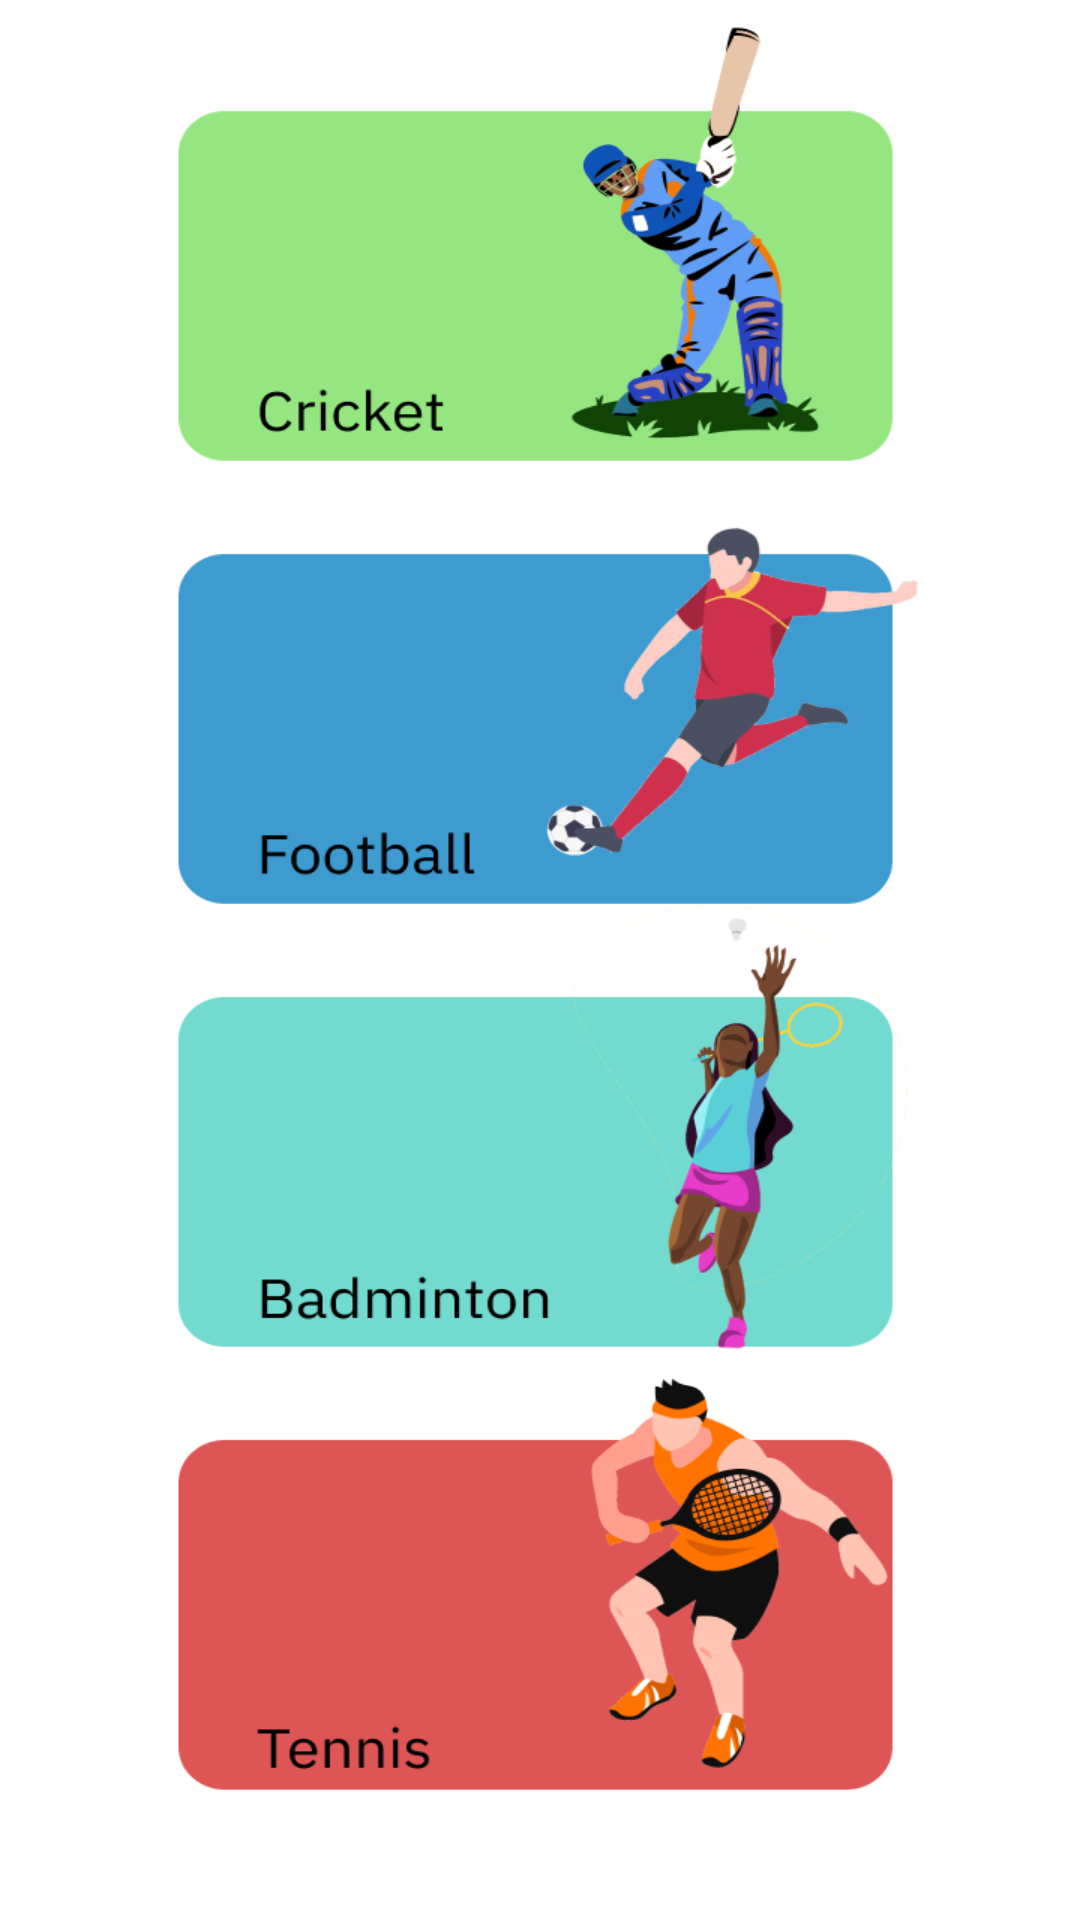

This screen was rendered from an Android layout file. Write that file and the resources it references.
<!-- AndroidManifest.xml: application theme Theme.GameOnV3 -->
<!-- res/layout/activity_sportselection.xml -->
<?xml version="1.0" encoding="utf-8"?>
<androidx.constraintlayout.widget.ConstraintLayout xmlns:android="http://schemas.android.com/apk/res/android"
    xmlns:app="http://schemas.android.com/apk/res-auto"
    xmlns:tools="http://schemas.android.com/tools"
    android:layout_width="match_parent"
    android:layout_height="match_parent"
    android:background="@drawable/mainmenulist"
    tools:context=".sportselection">

    <Button
        android:id="@+id/cric"
        android:layout_width="319dp"
        android:layout_height="140dp"
        android:background="@drawable/buttonround"
        android:onClick="cricketbutton"
        android:text="CRICKET"
        android:alpha="0"
        app:layout_constraintBottom_toBottomOf="parent"
        app:layout_constraintEnd_toEndOf="parent"
        app:layout_constraintStart_toStartOf="parent"
        app:layout_constraintTop_toTopOf="parent"
        app:layout_constraintVertical_bias="0.054" />

    <Button
        android:id="@+id/foot"
        android:layout_width="321dp"
        android:layout_height="155dp"
        android:onClick="footballbutton"
        android:text="FOOTBALL"
        android:alpha="0"

        app:layout_constraintBottom_toBottomOf="parent"
        app:layout_constraintEnd_toEndOf="parent"
        app:layout_constraintStart_toStartOf="parent"
        app:layout_constraintTop_toTopOf="parent"
        app:layout_constraintVertical_bias="0.308" />

    <Button
        android:id="@+id/badm"
        android:layout_width="306dp"
        android:layout_height="146dp"
        android:onClick="badmintonbutton"
        android:text="BADMINTON"
        android:alpha="0"

        app:layout_constraintBottom_toBottomOf="parent"
        app:layout_constraintEnd_toEndOf="parent"
        app:layout_constraintHorizontal_bias="0.495"
        app:layout_constraintStart_toStartOf="parent"
        app:layout_constraintTop_toTopOf="parent"
        app:layout_constraintVertical_bias="0.591" />

    <Button
        android:id="@+id/tenn"
        android:layout_width="307dp"
        android:layout_height="165dp"
        android:onClick="tennisbutton"
        android:text="TENNIS"
        android:alpha="0"

        app:layout_constraintBottom_toBottomOf="parent"
        app:layout_constraintEnd_toEndOf="parent"
        app:layout_constraintStart_toStartOf="parent"
        app:layout_constraintTop_toTopOf="parent"
        app:layout_constraintVertical_bias="0.888" />
</androidx.constraintlayout.widget.ConstraintLayout>
<!-- resources referenced by this layout -->
<resources>
  <!-- drawable buttonround (drawable) -->
  <?xml version="1.0" encoding="utf-8"?>
  
  <shape xmlns:android="http://schemas.android.com/apk/res/android" android:shape="rectangle">
      <solid android:color="#6C8AEA"></solid>
  
      <corners android:radius="150dp">
      </corners>
  </shape>
  <!-- drawable mainmenulist: png bitmap (drawable, 116481 bytes) -->
  <style name="Theme.GameOnV3" parent="Theme.MaterialComponents.Light">
          
          <item name="colorPrimary">@color/purple_500</item>
          <item name="colorPrimaryVariant">@color/purple_700</item>
          <item name="colorOnPrimary">@color/white</item>
          
          <item name="colorSecondary">@color/teal_200</item>
          <item name="colorSecondaryVariant">@color/teal_700</item>
          <item name="colorOnSecondary">@color/black</item>
          
          <item name="android:statusBarColor">?attr/colorPrimaryVariant</item>
          
      </style>
  <!-- not gathered from this repository: default colours our renderer supplied (Android Studio template values) -->
  <color name="purple_500">#FF6200EE</color>
  <color name="purple_700">#FF3700B3</color>
  <color name="teal_200">#FF03DAC5</color>
  <color name="teal_700">#FF018786</color>
  <color name="black">#FF000000</color>
  <color name="white">#FFFFFFFF</color>
</resources>
